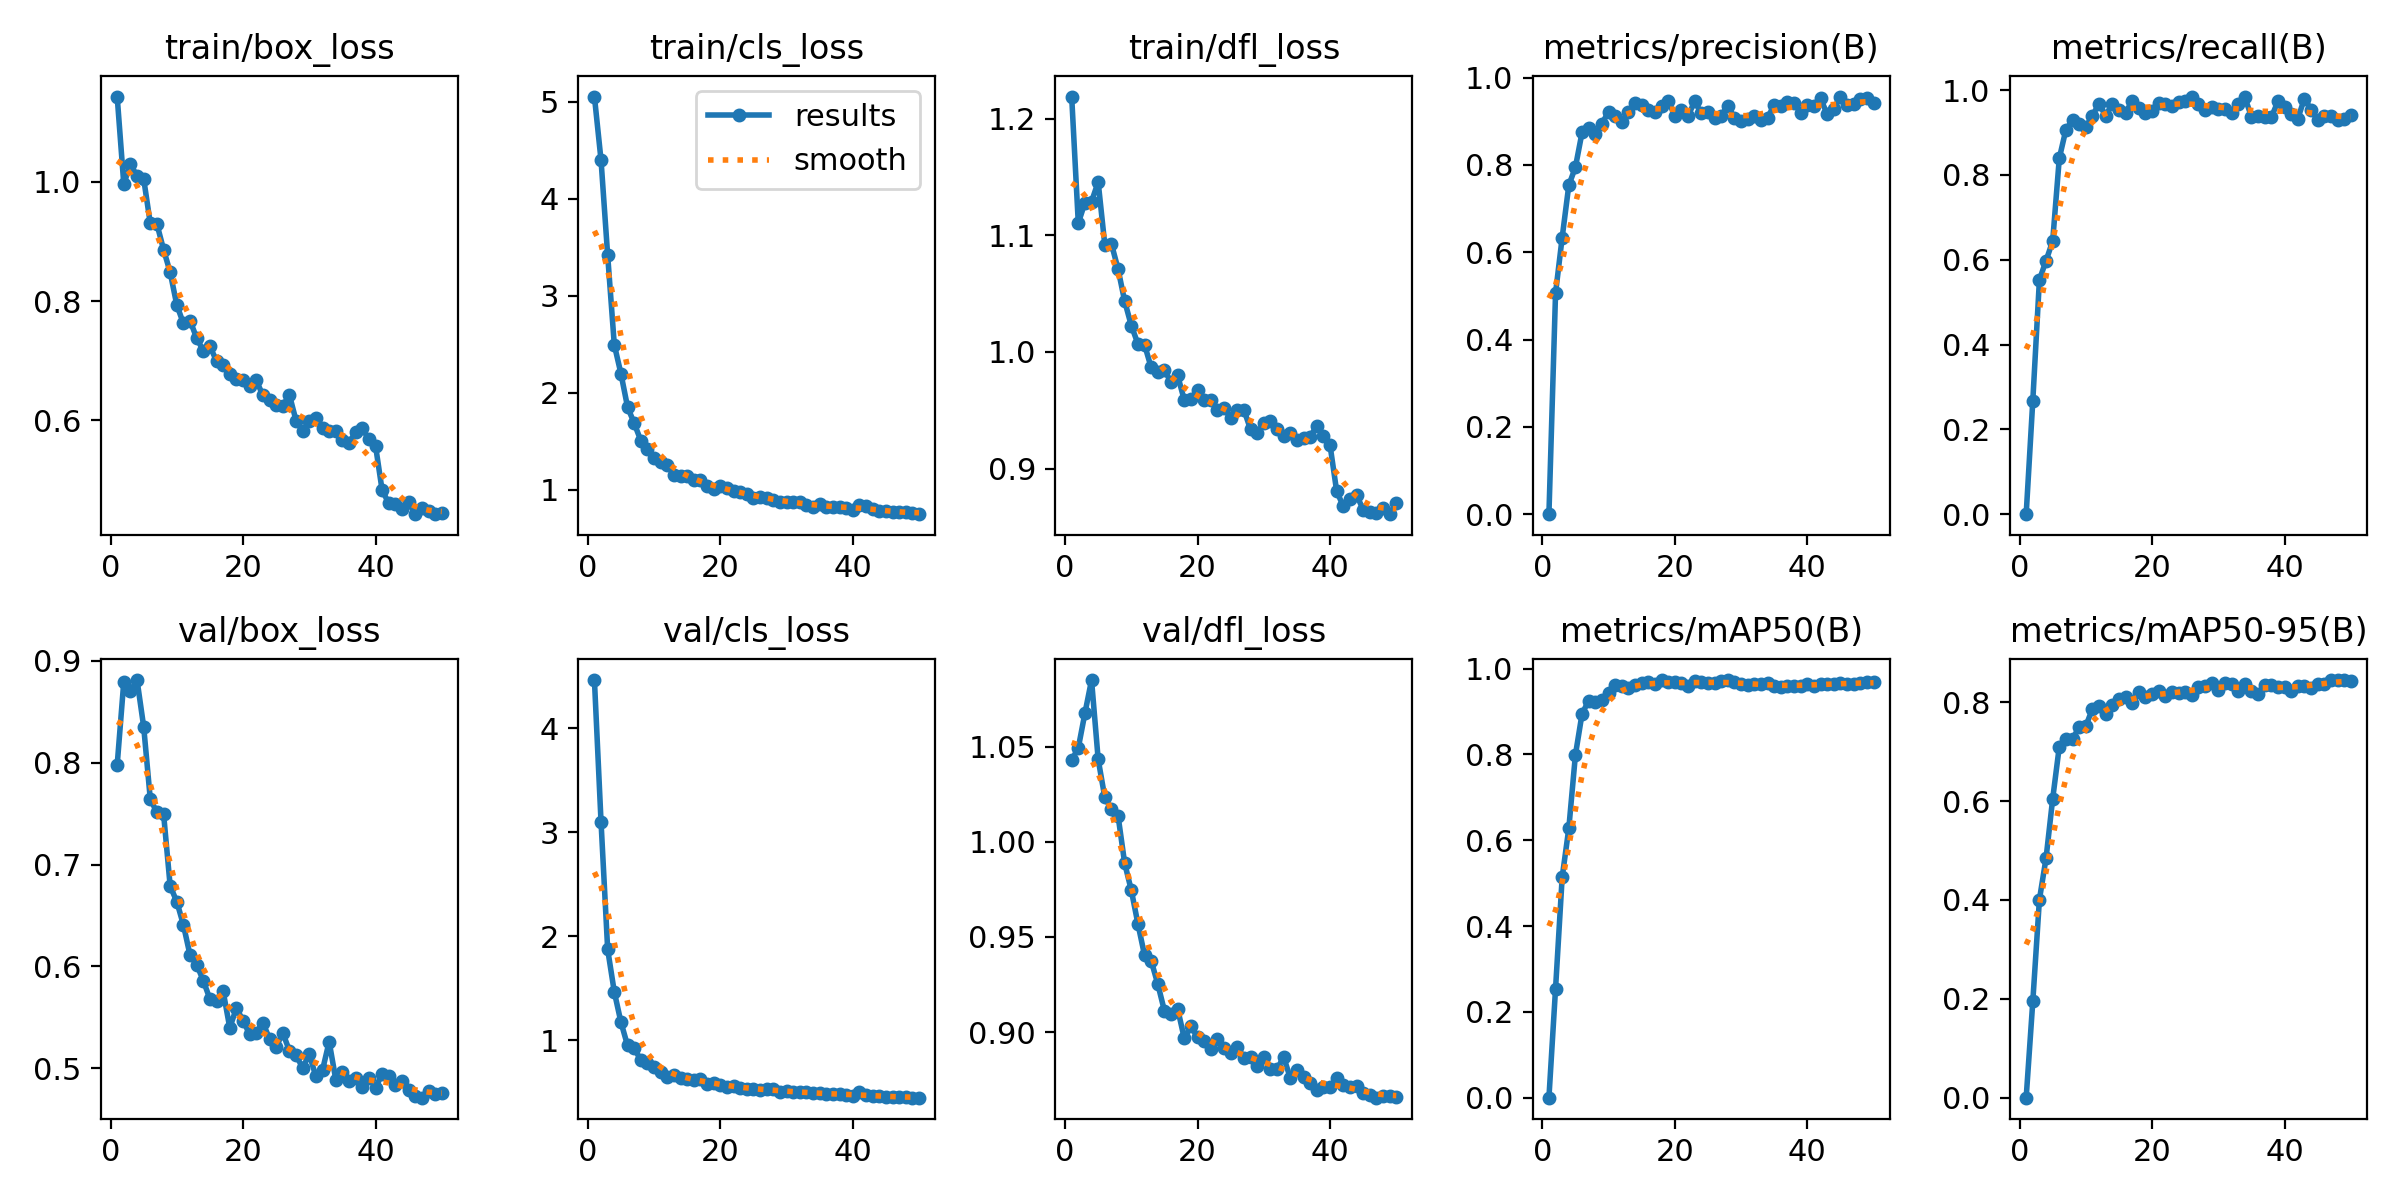

Source data for this figure (header and first rows):
epoch, time, train/box_loss, train/cls_loss, train/dfl_loss, metrics/precision(B), metrics/recall(B), metrics/mAP50(B), metrics/mAP50-95(B), val/box_loss, val/cls_loss, val/dfl_loss, lr/pg0, lr/pg1, lr/pg2
1, 19.02, 1.143, 5.052, 1.219, 0, 0, 0, 0, 0.7977, 4.465, 1.043, 3.61591e-05, 3.61591e-05, 3.61591e-05
2, 34.11, 0.9962, 4.395, 1.11, 0.5063, 0.2673, 0.2541, 0.1948, 0.8797, 3.097, 1.049, 7.17105e-05, 7.17105e-05, 7.17105e-05
3, 48.93, 1.031, 3.416, 1.128, 0.6336, 0.5525, 0.5136, 0.4007, 0.8706, 1.872, 1.067, 0.0001058, 0.0001058, 0.0001058
4, 63.51, 1.009, 2.495, 1.129, 0.7531, 0.5975, 0.6274, 0.4845, 0.8812, 1.463, 1.085, 0.0001044, 0.0001044, 0.0001044
5, 78.01, 1.005, 2.199, 1.146, 0.7948, 0.6438, 0.7989, 0.6044, 0.8355, 1.173, 1.043, 0.0001022, 0.0001022, 0.0001022
6, 92.43, 0.9304, 1.854, 1.092, 0.8742, 0.8391, 0.8946, 0.7102, 0.7641, 0.9476, 1.023, 0.0001, 0.0001, 0.0001
7, 107.2, 0.9294, 1.688, 1.093, 0.8848, 0.9066, 0.9252, 0.7251, 0.7513, 0.9204, 1.017, 9.78132e-05, 9.78132e-05, 9.78132e-05
8, 121.7, 0.8865, 1.509, 1.071, 0.8696, 0.929, 0.9213, 0.7257, 0.7501, 0.8073, 1.014, 9.56154e-05, 9.56154e-05, 9.56154e-05
9, 136.7, 0.8484, 1.421, 1.044, 0.8947, 0.9194, 0.9265, 0.7496, 0.6788, 0.7772, 0.9887, 9.34176e-05, 9.34176e-05, 9.34176e-05
10, 151.2, 0.7934, 1.333, 1.023, 0.9214, 0.9121, 0.9432, 0.7514, 0.6636, 0.7376, 0.9746, 9.12198e-05, 9.12198e-05, 9.12198e-05
11, 165.7, 0.7624, 1.286, 1.007, 0.9125, 0.9397, 0.9627, 0.7868, 0.6407, 0.6887, 0.9569, 8.9022e-05, 8.9022e-05, 8.9022e-05
12, 180.4, 0.7672, 1.26, 1.006, 0.8984, 0.9677, 0.9606, 0.7926, 0.611, 0.6479, 0.9404, 8.68242e-05, 8.68242e-05, 8.68242e-05
13, 195, 0.7379, 1.15, 0.9867, 0.9212, 0.9391, 0.9545, 0.7759, 0.6017, 0.6591, 0.9375, 8.46264e-05, 8.46264e-05, 8.46264e-05
14, 209.7, 0.7166, 1.144, 0.9826, 0.9413, 0.9675, 0.9621, 0.7934, 0.586, 0.6319, 0.9253, 8.24286e-05, 8.24286e-05, 8.24286e-05
15, 224.2, 0.7238, 1.14, 0.9843, 0.9379, 0.9538, 0.9656, 0.8075, 0.5678, 0.6293, 0.9112, 8.02308e-05, 8.02308e-05, 8.02308e-05
16, 238.8, 0.6996, 1.101, 0.9742, 0.9266, 0.9468, 0.9681, 0.8105, 0.5662, 0.6189, 0.9097, 7.8033e-05, 7.8033e-05, 7.8033e-05
17, 253.5, 0.6933, 1.105, 0.9798, 0.9215, 0.9737, 0.9633, 0.7986, 0.5753, 0.6258, 0.9122, 7.58352e-05, 7.58352e-05, 7.58352e-05
18, 268, 0.6779, 1.042, 0.9587, 0.9351, 0.9579, 0.9723, 0.8216, 0.5396, 0.5802, 0.8967, 7.36374e-05, 7.36374e-05, 7.36374e-05
19, 282.4, 0.6683, 1.013, 0.9595, 0.9464, 0.9468, 0.9687, 0.8096, 0.559, 0.5864, 0.9031, 7.14396e-05, 7.14396e-05, 7.14396e-05
20, 296.8, 0.6682, 1.036, 0.9678, 0.9131, 0.9517, 0.9686, 0.8171, 0.5466, 0.5653, 0.8974, 6.92418e-05, 6.92418e-05, 6.92418e-05
21, 311.3, 0.6575, 1.015, 0.9589, 0.9261, 0.9691, 0.9673, 0.8224, 0.5333, 0.5526, 0.8956, 6.7044e-05, 6.7044e-05, 6.7044e-05
22, 326, 0.6669, 0.9855, 0.9588, 0.9117, 0.9672, 0.9593, 0.8117, 0.535, 0.5624, 0.891, 6.48462e-05, 6.48462e-05, 6.48462e-05
23, 340.7, 0.6415, 0.9744, 0.9505, 0.9457, 0.9631, 0.9717, 0.8198, 0.5445, 0.5383, 0.8965, 6.26484e-05, 6.26484e-05, 6.26484e-05
24, 355.2, 0.6331, 0.9574, 0.9519, 0.9187, 0.9727, 0.9684, 0.8189, 0.5288, 0.5268, 0.8917, 6.04506e-05, 6.04506e-05, 6.04506e-05
25, 369.7, 0.6258, 0.9223, 0.9431, 0.9214, 0.973, 0.9659, 0.8203, 0.5209, 0.5311, 0.8891, 5.82528e-05, 5.82528e-05, 5.82528e-05
26, 384.1, 0.6242, 0.9276, 0.9503, 0.9062, 0.9846, 0.9663, 0.8152, 0.5347, 0.5232, 0.8922, 5.6055e-05, 5.6055e-05, 5.6055e-05
27, 398.7, 0.6425, 0.9197, 0.9503, 0.9124, 0.9669, 0.9708, 0.8304, 0.517, 0.5264, 0.8867, 5.38572e-05, 5.38572e-05, 5.38572e-05
28, 413, 0.5993, 0.9009, 0.9336, 0.9359, 0.9525, 0.9733, 0.8335, 0.5125, 0.5241, 0.8868, 5.16594e-05, 5.16594e-05, 5.16594e-05
29, 427.6, 0.5824, 0.875, 0.9306, 0.9074, 0.9609, 0.969, 0.8393, 0.5004, 0.5024, 0.8825, 4.94616e-05, 4.94616e-05, 4.94616e-05
30, 442.2, 0.5986, 0.8799, 0.9387, 0.9004, 0.9563, 0.965, 0.8244, 0.5135, 0.5109, 0.887, 4.72638e-05, 4.72638e-05, 4.72638e-05
31, 456.6, 0.6035, 0.8785, 0.9405, 0.9048, 0.9559, 0.961, 0.8386, 0.4919, 0.495, 0.8807, 4.5066e-05, 4.5066e-05, 4.5066e-05
32, 471.3, 0.5875, 0.8712, 0.9338, 0.9118, 0.9455, 0.9632, 0.8369, 0.4981, 0.4983, 0.8806, 4.28682e-05, 4.28682e-05, 4.28682e-05
33, 486.1, 0.5817, 0.8473, 0.9281, 0.9027, 0.9662, 0.9635, 0.8218, 0.526, 0.5037, 0.887, 4.06704e-05, 4.06704e-05, 4.06704e-05
34, 500.9, 0.5815, 0.8281, 0.9309, 0.9082, 0.9831, 0.9661, 0.8366, 0.4888, 0.4861, 0.876, 3.84726e-05, 3.84726e-05, 3.84726e-05
35, 515.5, 0.5659, 0.8563, 0.9245, 0.9368, 0.9375, 0.9595, 0.8228, 0.4967, 0.4875, 0.88, 3.62748e-05, 3.62748e-05, 3.62748e-05
36, 530.3, 0.5621, 0.8269, 0.9264, 0.9358, 0.9382, 0.9566, 0.8167, 0.4876, 0.4823, 0.8764, 3.4077e-05, 3.4077e-05, 3.4077e-05
37, 545, 0.5801, 0.8215, 0.9274, 0.9437, 0.9352, 0.9599, 0.8341, 0.4898, 0.4829, 0.8732, 3.18792e-05, 3.18792e-05, 3.18792e-05
38, 559.5, 0.5864, 0.8266, 0.9365, 0.9426, 0.9353, 0.9598, 0.8347, 0.4814, 0.4804, 0.8695, 2.96814e-05, 2.96814e-05, 2.96814e-05
39, 573.8, 0.5677, 0.8121, 0.9279, 0.9198, 0.973, 0.9592, 0.8302, 0.4906, 0.4699, 0.8712, 2.74836e-05, 2.74836e-05, 2.74836e-05
40, 588.2, 0.557, 0.7924, 0.9202, 0.9365, 0.9606, 0.9638, 0.8314, 0.4807, 0.4597, 0.8711, 2.52858e-05, 2.52858e-05, 2.52858e-05
41, 603.5, 0.482, 0.8487, 0.8807, 0.9355, 0.9437, 0.9589, 0.8228, 0.4942, 0.5005, 0.876, 2.3088e-05, 2.3088e-05, 2.3088e-05
42, 618.2, 0.4606, 0.8307, 0.8678, 0.9523, 0.9321, 0.9644, 0.8326, 0.4921, 0.469, 0.8723, 2.08902e-05, 2.08902e-05, 2.08902e-05
43, 632.7, 0.4585, 0.7997, 0.8738, 0.9164, 0.9798, 0.9644, 0.8326, 0.4833, 0.4575, 0.8712, 1.86924e-05, 1.86924e-05, 1.86924e-05
44, 647.1, 0.4501, 0.787, 0.8775, 0.9284, 0.9538, 0.9637, 0.8281, 0.4874, 0.4595, 0.8715, 1.64946e-05, 1.64946e-05, 1.64946e-05
45, 661.4, 0.4617, 0.78, 0.8648, 0.9565, 0.9294, 0.9666, 0.8364, 0.4788, 0.4526, 0.8681, 1.42968e-05, 1.42968e-05, 1.42968e-05
46, 675.9, 0.4421, 0.7712, 0.8628, 0.9371, 0.9392, 0.9632, 0.8364, 0.4722, 0.4555, 0.8669, 1.2099e-05, 1.2099e-05, 1.2099e-05
47, 690.2, 0.452, 0.7688, 0.8619, 0.9385, 0.9394, 0.9646, 0.8443, 0.471, 0.4527, 0.8656, 9.9012e-06, 9.9012e-06, 9.9012e-06
48, 705.3, 0.4475, 0.7683, 0.8658, 0.9518, 0.9304, 0.9676, 0.8441, 0.4779, 0.4514, 0.8668, 7.7034e-06, 7.7034e-06, 7.7034e-06
49, 720.2, 0.4428, 0.7655, 0.8609, 0.952, 0.9313, 0.9684, 0.8449, 0.4744, 0.4452, 0.8665, 5.5056e-06, 5.5056e-06, 5.5056e-06
50, 735.3, 0.4433, 0.7506, 0.8705, 0.9408, 0.9417, 0.968, 0.8438, 0.4756, 0.4456, 0.8662, 3.3078e-06, 3.3078e-06, 3.3078e-06
